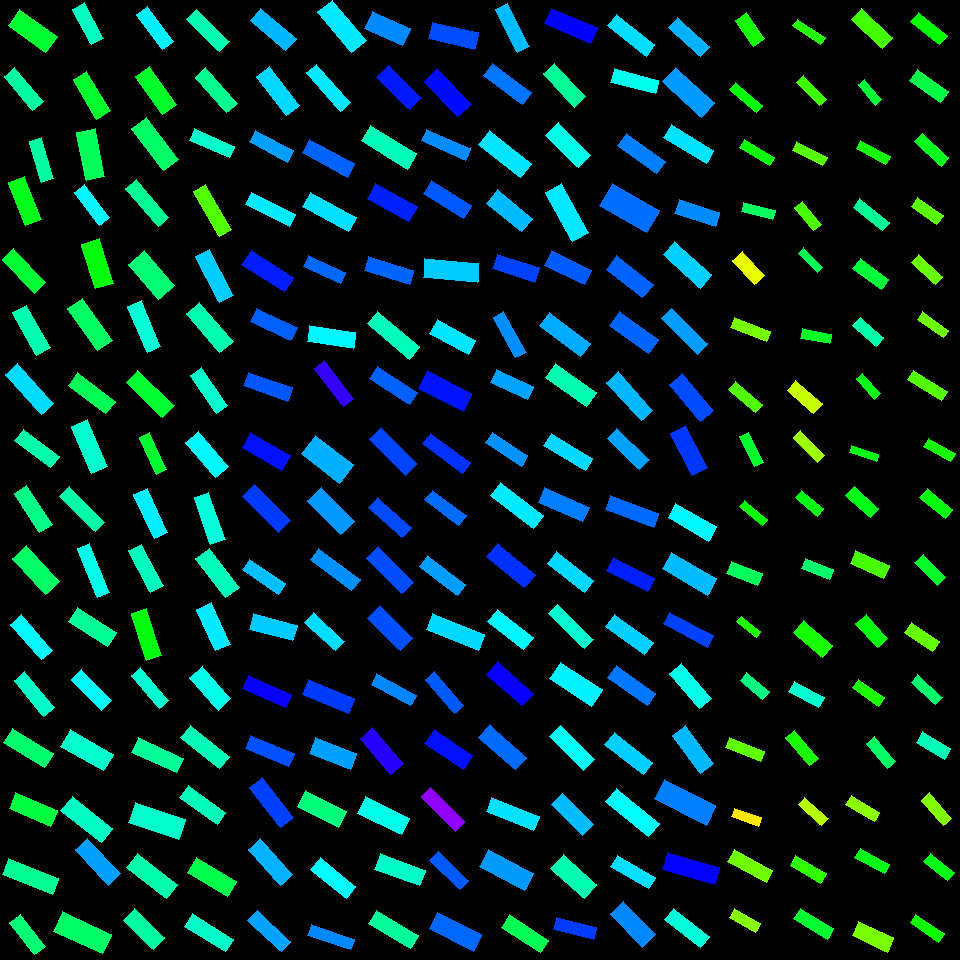

The table this chart was drawn from, first rows:
, angleRotated, color, length, logWidthLengthRatio, x, y, centerX, centerY, width, lengthRotatedProjectX, widthRotatedProjectX, lengthRotatedProjectY, widthRotatedProjectY, vertexRightBottom, vertexRightTop, vertexLeftBottom, vertexLeftTop
0, 0.9605, 0.3187, 31.94, -0.8589, 749.9, 29.78, 750, 30, 13.53, 18.3, 11.09, 26.17, 7.753, (764, 38), (753, 46), (746, 12), (735, 20)
1, 0.7141, 0.3377, 35.1, -1.363, 746.2, 97.23, 750, 90, 8.977, 26.52, 5.88, 22.99, 6.784, (762, 105), (756, 112), (735, 82), (729, 89)
2, 0.5404, 0.3257, 35.17, -1.266, 757.1, 152.6, 750, 150, 9.916, 30.16, 5.101, 18.09, 8.503, (774, 157), (769, 165), (744, 139), (739, 147)
3, 0.2439, 0.3937, 32.47, -1.226, 758.3, 211.1, 750, 210, 9.531, 31.51, 2.302, 7.842, 9.249, (775, 210), (772, 219), (743, 202), (741, 211)
4, 0.8232, 0.1817, 32.63, -0.902, 748.3, 267.7, 750, 270, 13.24, 22.19, 9.71, 23.93, 9.002, (764, 275), (754, 284), (742, 251), (732, 260)
5, 0.3759, 0.2544, 37.91, -1.232, 750.4, 329.6, 750, 330, 11.05, 35.26, 4.057, 13.91, 10.28, (770, 331), (766, 341), (734, 317), (730, 327)
6, 0.717, 0.2791, 35.45, -1.14, 745.4, 396.9, 750, 390, 11.33, 26.72, 7.446, 23.29, 8.542, (762, 404), (755, 412), (735, 381), (728, 389)
7, 1.137, 0.3626, 33.73, -1.239, 751.5, 449.5, 750, 450, 9.77, 14.18, 8.864, 30.6, 4.109, (763, 462), (754, 466), (748, 432), (739, 436)
8, 0.7004, 0.3282, 29.82, -1.359, 753.7, 512.9, 750, 510, 7.663, 22.8, 4.939, 19.22, 5.858, (767, 519), (762, 525), (744, 500), (739, 506)
9, 0.3692, 0.3923, 33.28, -0.9863, 744.4, 573.4, 750, 570, 12.41, 31.04, 4.479, 12.01, 11.57, (762, 573), (757, 585), (731, 561), (726, 573)
10, 0.6895, 0.3123, 24.77, -1.273, 748.7, 626.7, 750, 630, 6.935, 19.11, 4.411, 15.76, 5.351, (760, 631), (756, 637), (741, 616), (736, 621)
11, 0.7015, 0.417, 29.45, -1.019, 754.7, 685.8, 750, 690, 10.63, 22.5, 6.858, 19.01, 8.118, (769, 691), (762, 699), (746, 672), (740, 680)
12, 0.3781, 0.2706, 37.95, -1.246, 744.8, 749.8, 750, 750, 10.91, 35.27, 4.028, 14.01, 10.14, (764, 751), (760, 761), (729, 737), (725, 747)
13, 0.3478, 0.1526, 28, -1.177, 746.6, 817.2, 750, 810, 8.629, 26.33, 2.941, 9.543, 8.112, (761, 817), (758, 826), (734, 808), (731, 816)
14, 0.4977, 0.2593, 44.12, -1.129, 750.1, 866.1, 750, 870, 14.27, 38.76, 6.812, 21.06, 12.54, (772, 870), (766, 882), (734, 849), (727, 861)
15, 0.5138, 0.2446, 30.11, -1.021, 744.9, 920.5, 750, 930, 10.85, 26.23, 5.331, 14.8, 9.446, (760, 923), (755, 932), (734, 908), (729, 917)
16, 0.5864, 0.3077, 33.57, -1.435, 809.2, 31.73, 810, 30, 7.991, 27.97, 4.422, 18.58, 6.656, (825, 37), (820, 44), (797, 19), (792, 25)
17, 0.7978, 0.2931, 32.77, -1.197, 811.8, 90.76, 810, 90, 9.905, 22.89, 7.09, 23.46, 6.917, (826, 99), (819, 105), (803, 75), (796, 82)
18, 0.4685, 0.2752, 34.06, -1.283, 809.8, 153.8, 810, 150, 9.439, 30.39, 4.262, 15.38, 8.422, (827, 157), (822, 165), (796, 141), (792, 150)
19, 0.8726, 0.2847, 29.68, -1.152, 808, 215.9, 810, 210, 9.376, 19.08, 7.182, 22.73, 6.028, (821, 224), (813, 230), (802, 201), (794, 207)
20, 0.8071, 0.3891, 27.33, -1.264, 810.4, 260.4, 810, 270, 7.719, 18.9, 5.575, 19.74, 5.338, (822, 267), (817, 272), (803, 247), (798, 253)
21, 0.1735, 0.3589, 29.31, -1.108, 815.8, 336.3, 810, 330, 9.682, 28.87, 1.671, 5.06, 9.537, (831, 334), (829, 343), (802, 328), (800, 338)
22, 0.723, 0.2025, 35.12, -0.9824, 804.7, 397.3, 810, 390, 13.15, 26.33, 8.7, 23.24, 9.86, (822, 403), (813, 413), (795, 380), (787, 390)
23, 0.8005, 0.2301, 34.7, -1.252, 808.8, 446.2, 810, 450, 9.918, 24.16, 7.118, 24.91, 6.906, (824, 455), (817, 462), (800, 430), (793, 437)
24, 0.6879, 0.3463, 28.64, -1.114, 809.8, 503.3, 810, 510, 9.396, 22.12, 5.966, 18.18, 7.26, (823, 508), (817, 516), (801, 490), (795, 497)
25, 0.4006, 0.404, 30.34, -1.014, 817.4, 569, 810, 570, 11.01, 27.94, 4.294, 11.83, 10.14, (833, 569), (829, 579), (805, 558), (801, 568)
26, 0.7138, 0.3179, 38.07, -0.8637, 813, 639, 810, 630, 16.05, 28.77, 10.51, 24.92, 12.13, (832, 645), (822, 657), (803, 620), (793, 632)
27, 0.4933, 0.4687, 34.24, -1.103, 806.6, 694.2, 810, 690, 11.37, 30.16, 5.383, 16.21, 10.01, (824, 697), (818, 707), (794, 681), (788, 691)
28, 0.869, 0.316, 36.83, -1.195, 801.9, 748, 810, 750, 11.15, 23.78, 8.513, 28.13, 7.197, (818, 758), (809, 765), (794, 730), (785, 737)
29, 0.7288, 0.2156, 31.84, -1.199, 813.1, 811.4, 810, 810, 9.597, 23.75, 6.391, 21.2, 7.159, (828, 818), (821, 825), (804, 797), (798, 804)
30, 0.5123, 0.3016, 34.82, -1.107, 808.2, 869.5, 810, 870, 11.51, 30.35, 5.641, 17.07, 10.03, (826, 873), (820, 883), (795, 855), (790, 865)
31, 0.5519, 0.3663, 38.88, -1.148, 813.7, 923.7, 810, 930, 12.34, 33.11, 6.47, 20.39, 10.51, (833, 928), (827, 939), (800, 908), (793, 918)
32, 0.7579, 0.2886, 42.4, -1.028, 872.2, 28.17, 870, 30, 15.16, 30.8, 10.42, 29.15, 11.01, (892, 37), (882, 48), (861, 8), (851, 19)
33, 0.8825, 0.3675, 26.77, -1.143, 869.9, 92.21, 870, 90, 8.537, 17.01, 6.594, 20.68, 5.423, (881, 99), (875, 105), (864, 79), (858, 84)
34, 0.4915, 0.3208, 33.83, -1.305, 873.1, 152.7, 870, 150, 9.173, 29.83, 4.329, 15.97, 8.087, (890, 156), (885, 164), (860, 140), (856, 148)
35, 0.6661, 0.4312, 37.59, -1.281, 871, 214.7, 870, 210, 10.44, 29.56, 6.453, 23.23, 8.211, (889, 222), (882, 230), (859, 198), (853, 207)
36, 0.6351, 0.3717, 35.7, -1.055, 870.9, 274.4, 870, 270, 12.43, 28.74, 7.374, 21.18, 10, (888, 279), (881, 289), (860, 258), (852, 268)
37, 0.7129, 0.4454, 31.52, -1.026, 868.4, 331.9, 870, 330, 11.29, 23.84, 7.385, 20.61, 8.541, (883, 337), (876, 346), (860, 317), (852, 325)
38, 0.8375, 0.3466, 27.14, -1.229, 868.8, 386.3, 870, 390, 7.944, 18.16, 5.902, 20.16, 5.317, (880, 393), (874, 399), (862, 373), (856, 378)
39, 0.3209, 0.3477, 28.7, -1.294, 864.1, 453.6, 870, 450, 7.872, 27.23, 2.483, 9.051, 7.47, (878, 454), (876, 461), (851, 445), (849, 452)
40, 0.7429, 0.3489, 32.91, -1.014, 862.1, 502.3, 870, 510, 11.94, 24.24, 8.076, 22.26, 8.792, (878, 508), (870, 517), (854, 486), (845, 495)
41, 0.4127, 0.2879, 37.06, -0.977, 869.8, 564.2, 870, 570, 13.95, 33.95, 5.595, 14.86, 12.78, (889, 565), (883, 578), (855, 550), (850, 563)
42, 0.8438, 0.3422, 32.54, -0.8575, 871.9, 631.2, 870, 630, 13.8, 21.62, 10.31, 24.31, 9.174, (887, 638), (877, 647), (866, 614), (855, 623)
43, 0.6186, 0.3156, 32.1, -1.111, 868.8, 692.8, 870, 690, 10.57, 26.15, 6.128, 18.61, 8.61, (884, 697), (878, 706), (858, 679), (852, 687)
44, 0.8858, 0.3983, 32.83, -1.113, 881.1, 752.6, 870, 750, 10.79, 20.77, 8.356, 25.43, 6.826, (895, 761), (887, 768), (874, 736), (866, 743)
45, 0.5493, 0.2417, 33.62, -1.144, 862.6, 808.6, 870, 810, 10.71, 28.68, 5.591, 17.55, 9.135, (879, 812), (874, 821), (851, 795), (845, 804)
46, 0.5019, 0.3485, 33.24, -1.091, 872.2, 861.1, 870, 870, 11.17, 29.14, 5.374, 15.99, 9.794, (889, 864), (884, 873), (860, 848), (854, 857)
47, 0.4386, 0.2547, 38.76, -0.9085, 873, 936.8, 870, 930, 15.63, 35.09, 6.636, 16.46, 14.15, (893, 937), (887, 952), (858, 921), (852, 935)
48, 0.6768, 0.3299, 37.26, -1.155, 929, 28.39, 930, 30, 11.74, 29.05, 7.351, 23.34, 9.151, (947, 35), (939, 44), (918, 12), (910, 21)
49, 0.605, 0.3796, 37.93, -1.038, 928.9, 86.22, 930, 90, 13.43, 31.19, 7.637, 21.57, 11.04, (948, 91), (940, 102), (917, 69), (909, 80)
50, 0.7439, 0.3524, 36.27, -1.126, 931.7, 149.9, 930, 150, 11.76, 26.69, 7.965, 24.56, 8.656, (948, 157), (941, 166), (922, 133), (914, 141)
51, 0.6146, 0.274, 31.54, -1.026, 927.3, 211.2, 930, 210, 11.3, 25.77, 6.518, 18.19, 9.235, (943, 215), (936, 224), (917, 197), (911, 206)
52, 0.749, 0.2639, 32.13, -1.148, 927.2, 269.5, 930, 270, 10.19, 23.53, 6.941, 21.88, 7.466, (942, 276), (935, 284), (918, 254), (911, 262)
53, 0.6234, 0.2599, 32.18, -1.244, 932.8, 324.7, 930, 330, 9.273, 26.13, 5.413, 18.79, 7.529, (948, 330), (943, 337), (922, 311), (917, 319)
54, 0.5644, 0.2788, 39.88, -1.374, 927.5, 385.5, 930, 390, 10.09, 33.7, 5.4, 21.33, 8.529, (947, 391), (941, 400), (913, 370), (907, 379)
55, 0.522, 0.3196, 31.27, -1.209, 939.4, 449.9, 930, 450, 9.33, 27.1, 4.652, 15.59, 8.087, (955, 453), (950, 461), (928, 438), (923, 446)
56, 0.6943, 0.3418, 33.54, -1.041, 936.3, 503.7, 930, 510, 11.84, 25.77, 7.575, 21.46, 9.098, (952, 509), (945, 518), (927, 488), (919, 497)
57, 0.7954, 0.3614, 32.28, -1.029, 930.2, 570.4, 930, 570, 11.53, 22.59, 8.236, 23.05, 8.073, (945, 577), (937, 585), (923, 554), (914, 562)
58, 0.5814, 0.2676, 33.64, -1.061, 921.9, 637, 930, 630, 11.64, 28.12, 6.392, 18.48, 9.727, (939, 641), (932, 651), (911, 622), (904, 632)
59, 0.748, 0.4043, 32.96, -1.233, 926.8, 689.7, 930, 690, 9.6, 24.16, 6.529, 22.42, 7.037, (942, 697), (935, 704), (917, 674), (911, 682)
... 196 more rows
